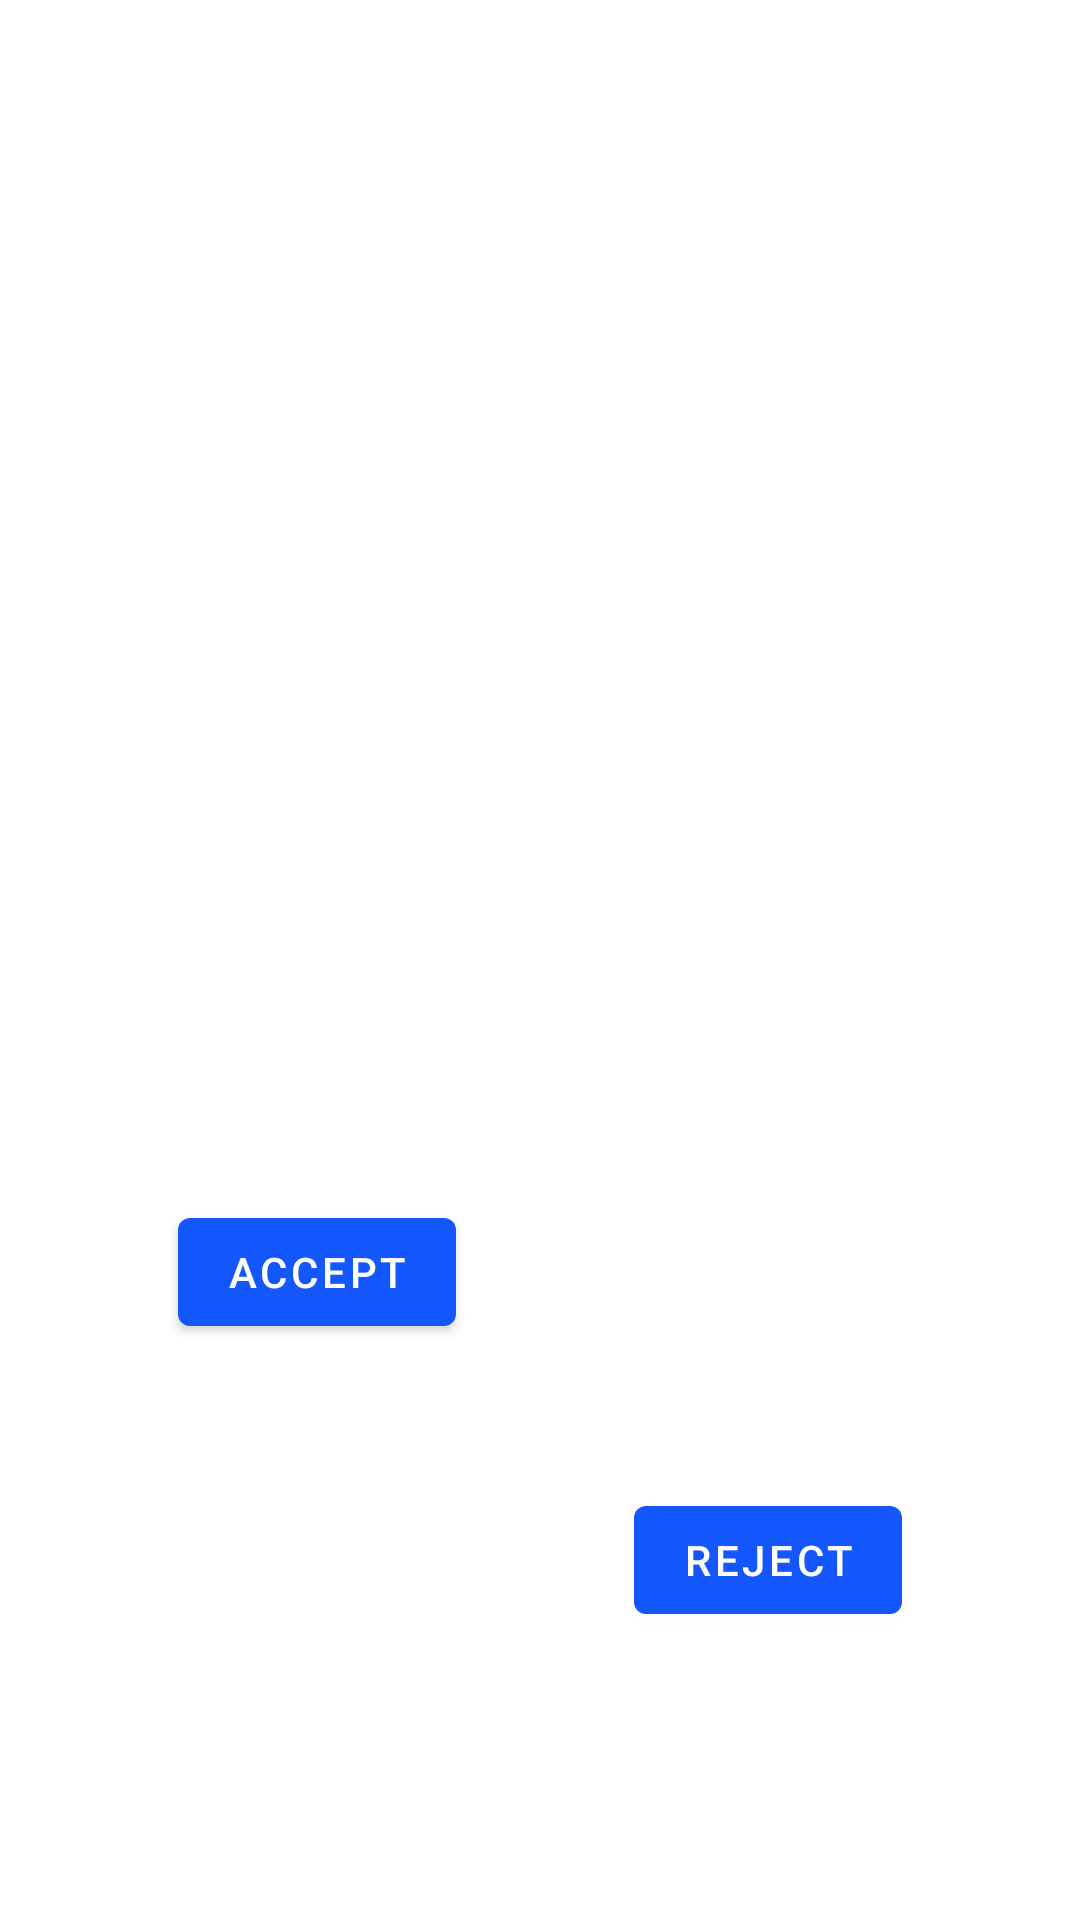

Android layout source for this screen:
<!-- AndroidManifest.xml: application theme Theme.TakeAStep -->
<!-- res/layout/check_certificate_layout.xml -->
<?xml version="1.0" encoding="utf-8"?>
<androidx.constraintlayout.widget.ConstraintLayout xmlns:android="http://schemas.android.com/apk/res/android"
    xmlns:app="http://schemas.android.com/apk/res-auto"
    xmlns:tools="http://schemas.android.com/tools"
    android:layout_width="match_parent"
    android:layout_height="wrap_content">

    <ImageView
        android:id="@+id/certificate_img"
        android:layout_width="wrap_content"
        android:layout_height="wrap_content"
        android:layout_marginBottom="16dp"
        android:adjustViewBounds="true"
        android:maxHeight="350dp"
        android:scaleType="centerInside"
        app:layout_constraintBottom_toTopOf="@id/accept_btn"
        app:layout_constraintEnd_toEndOf="parent"
        app:layout_constraintStart_toStartOf="parent"
        app:layout_constraintTop_toTopOf="parent"
        tools:ignore="ContentDescription" />

    <com.google.android.material.button.MaterialButton
        android:id="@+id/accept_btn"
        android:layout_width="wrap_content"
        android:layout_height="wrap_content"
        android:text="@string/accept"
        app:layout_constraintBottom_toBottomOf="parent"
        app:layout_constraintEnd_toStartOf="@id/reject_btn"
        app:layout_constraintStart_toStartOf="parent"
        app:layout_constraintTop_toBottomOf="@id/certificate_img" />

    <com.google.android.material.button.MaterialButton
        android:id="@+id/reject_btn"
        android:layout_width="wrap_content"
        android:layout_height="wrap_content"
        android:text="@string/reject"
        app:layout_constraintBottom_toBottomOf="parent"
        app:layout_constraintEnd_toEndOf="parent"
        app:layout_constraintStart_toEndOf="@id/accept_btn"
        app:layout_constraintTop_toTopOf="@id/accept_btn" />

</androidx.constraintlayout.widget.ConstraintLayout>
<!-- resources referenced by this layout -->
<resources>
  <string name="accept">Accept</string>
  <string name="reject">Reject</string>
  <style name="Theme.TakeAStep" parent="Theme.MaterialComponents.Light.NoActionBar">
          
          
          <item name="colorPrimary">@color/purple_200</item>
          <item name="colorPrimaryVariant">@color/purple_700</item>
          <item name="colorOnPrimary">@color/white</item>
          
          <item name="colorSecondary">@color/teal_200</item>
          <item name="colorSecondaryVariant">@color/teal_700</item>
          <item name="colorOnSecondary">@color/black</item>
          <item name="android:navigationBarColor">@android:color/transparent</item>
          <item name="android:windowTranslucentNavigation">false</item>
          
          <item name="android:statusBarColor">@color/purple_700</item>
          
          <item name="android:forceDarkAllowed" tools:targetApi="q">false</item>
      </style>
  <color name="purple_200">#1557FF</color>
  <color name="purple_700">#1428bf</color>
  <color name="white">#FFFFFFFF</color>
  <color name="teal_200">#1557FF</color>
  <color name="teal_700">#FF018786</color>
  <color name="black">#FF000000</color>
</resources>
